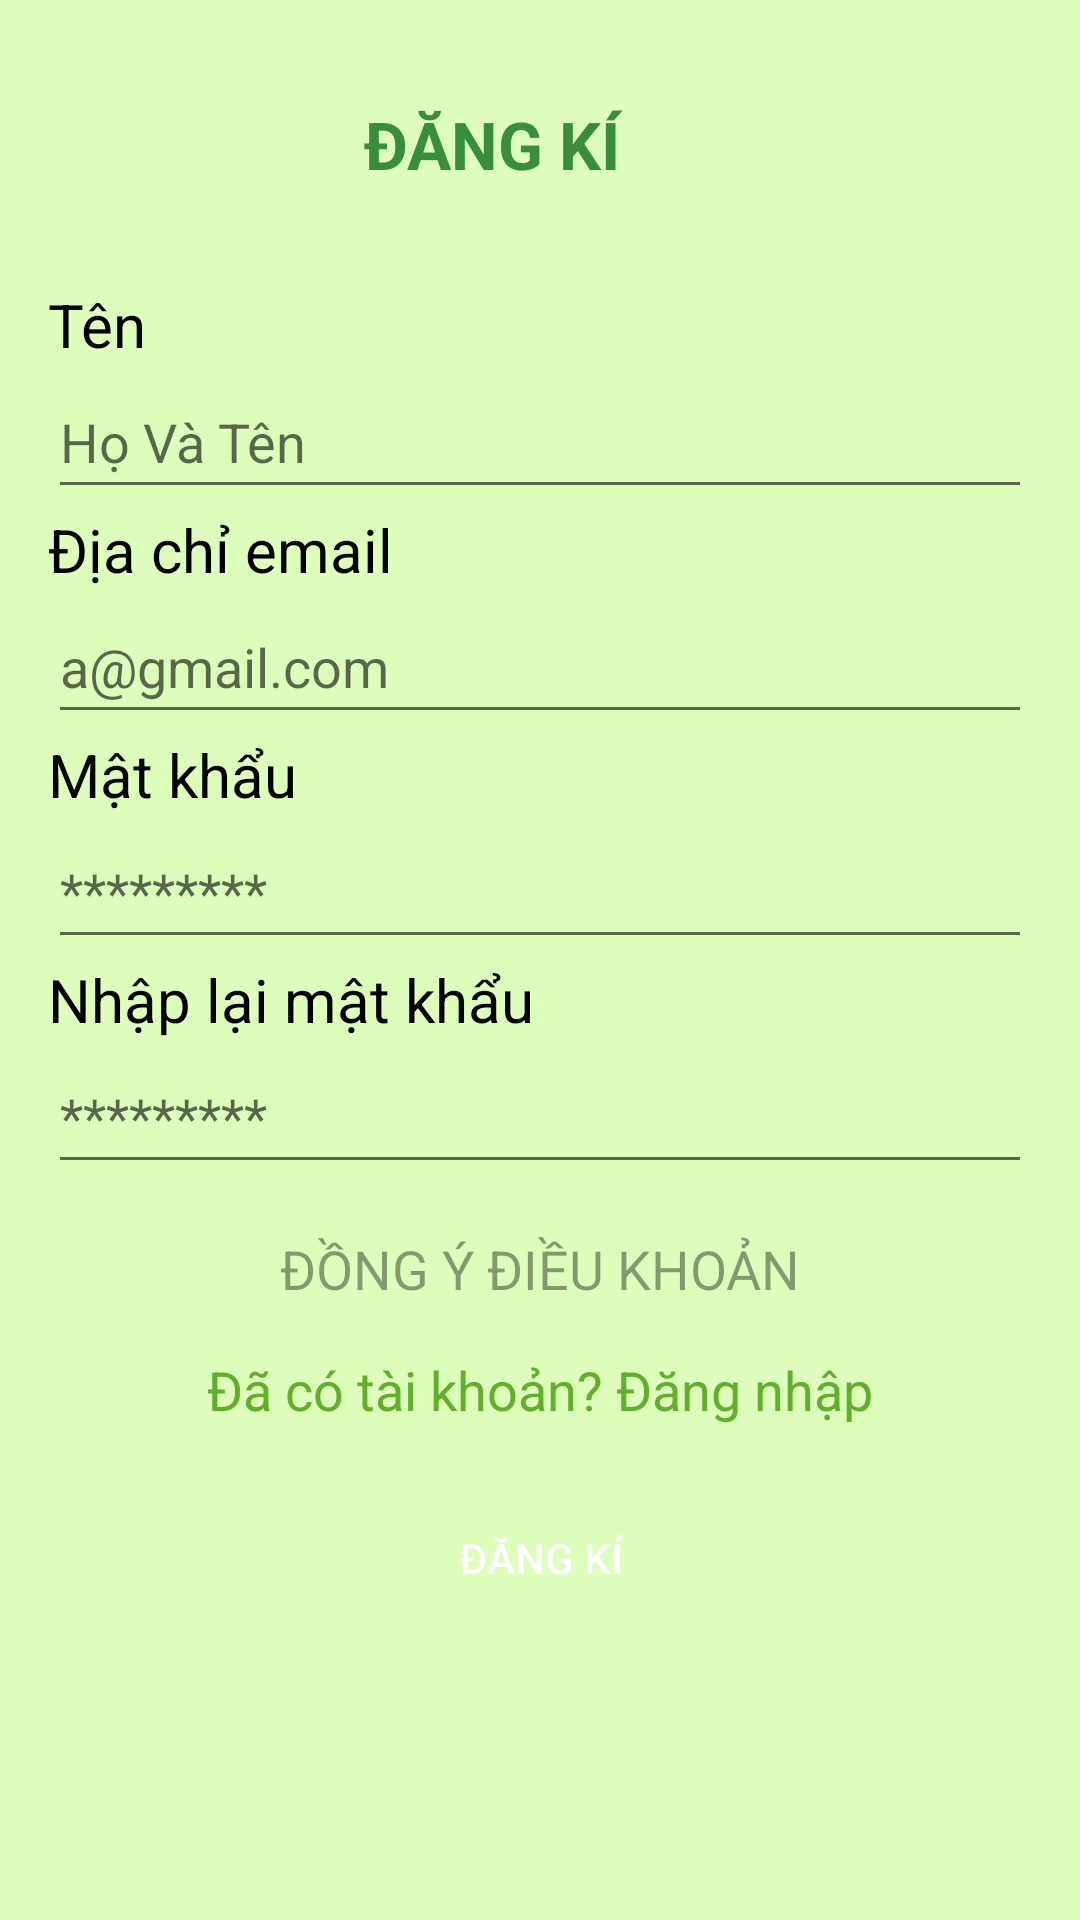

Here is an Android app screen rendered from its layout file. Give the layout XML and the strings, colors and styles it references.
<!-- AndroidManifest.xml: application theme AppTheme.NoActionBar -->
<!-- res/layout/activity_register.xml -->
<?xml version="1.0" encoding="utf-8"?>
<androidx.constraintlayout.widget.ConstraintLayout xmlns:android="http://schemas.android.com/apk/res/android"
    xmlns:app="http://schemas.android.com/apk/res-auto"
    xmlns:tools="http://schemas.android.com/tools"
    android:layout_width="match_parent"
    android:layout_height="match_parent"
    android:background="#DDFFBB"
    tools:context=".ui.register.Register">

    <TextView
        android:id="@+id/textView20"
        android:layout_width="0dp"
        android:layout_height="wrap_content"
        android:text="ĐĂNG KÍ"
        android:textAlignment="center"
        android:textColor="#388E3C"
        android:textSize="22sp"
        android:textStyle="bold"
        app:layout_constraintBottom_toBottomOf="@+id/back_Register"
        app:layout_constraintEnd_toStartOf="@+id/imageView25"
        app:layout_constraintStart_toEndOf="@+id/back_Register"
        app:layout_constraintTop_toTopOf="@+id/back_Register" />

    <ImageView
        android:id="@+id/back_Register"
        android:layout_width="wrap_content"
        android:layout_height="wrap_content"
        android:layout_marginStart="16dp"
        android:layout_marginTop="48dp"
        app:layout_constraintStart_toStartOf="parent"
        app:layout_constraintTop_toTopOf="parent"
        app:srcCompat="@drawable/ic_baseline_arrow_back_ios_24" />

    <ImageView
        android:id="@+id/imageView25"
        android:layout_width="wrap_content"
        android:layout_height="wrap_content"
        android:layout_marginTop="44dp"
        android:layout_marginEnd="16dp"
        android:visibility="invisible"
        app:layout_constraintEnd_toEndOf="parent"
        app:layout_constraintTop_toTopOf="parent"
        app:srcCompat="@android:drawable/ic_menu_help" />

    <LinearLayout
        android:layout_width="0dp"
        android:layout_height="677dp"
        android:layout_marginStart="16dp"
        android:layout_marginTop="32dp"
        android:layout_marginEnd="16dp"
        android:orientation="vertical"
        app:layout_constraintEnd_toEndOf="parent"
        app:layout_constraintStart_toStartOf="parent"
        app:layout_constraintTop_toBottomOf="@+id/textView20">

        <TextView
            android:id="@+id/textView21"
            android:layout_width="match_parent"
            android:layout_height="wrap_content"
            android:text="Tên"
            android:textColor="@color/black"
            android:textSize="20sp" />

        <EditText
            android:id="@+id/editTextTextUserName"
            android:layout_width="match_parent"
            android:layout_height="wrap_content"
            android:ems="10"
            android:hint="Họ Và Tên"
            android:inputType="textPersonName"
            android:minHeight="48dp" />

        <TextView
            android:id="@+id/textView23"
            android:layout_width="match_parent"
            android:layout_height="wrap_content"
            android:text="Địa chỉ email"
            android:textColor="@color/black"
            android:textSize="20sp" />

        <EditText
            android:id="@+id/editTextTextEmailAddressRegister"
            android:layout_width="match_parent"
            android:layout_height="wrap_content"
            android:ems="10"
            android:hint="a@gmail.com"
            android:inputType="textEmailAddress"
            android:minHeight="48dp"
            tools:ignore="SpeakableTextPresentCheck" />

        <TextView
            android:id="@+id/textView24"
            android:layout_width="match_parent"
            android:layout_height="wrap_content"
            android:text="Mật khẩu"
            android:textColor="@color/black"
            android:textSize="20sp" />

        <EditText
            android:id="@+id/editTextTextPasswordRegister"
            android:layout_width="match_parent"
            android:layout_height="wrap_content"
            android:ems="10"
            android:hint="*********"
            android:inputType="textPassword"
            android:minHeight="48dp"
            tools:ignore="SpeakableTextPresentCheck" />

        <TextView
            android:id="@+id/textView25"
            android:layout_width="match_parent"
            android:layout_height="wrap_content"
            android:text="Nhập lại mật khẩu"
            android:textColor="@color/black"
            android:textSize="20sp" />

        <EditText
            android:id="@+id/editTextTextPasswordAgainRegister"
            android:layout_width="match_parent"
            android:layout_height="wrap_content"
            android:ems="10"
            android:hint="*********"
            android:inputType="textPassword"
            android:minHeight="48dp"
            tools:ignore="SpeakableTextPresentCheck" />

        <CheckedTextView
            android:id="@+id/checkedTextView"
            android:layout_width="match_parent"
            android:layout_height="wrap_content"
            android:layout_marginTop="16dp"
            android:text="ĐỒNG Ý ĐIỀU KHOẢN"
            android:textAlignment="center"
            android:textColor="@color/black_overlay"
            android:textSize="18sp" />

        <TextView
            android:id="@+id/textViewtoLogin"
            android:layout_width="match_parent"
            android:layout_height="wrap_content"
            android:layout_marginTop="16dp"
            android:text="Đã có tài khoản? Đăng nhập"
            android:textAlignment="center"
            android:textColor="@color/colorAccent"
            android:textSize="18sp" />

        <Button
            android:id="@+id/buttonRegister"
            android:layout_width="match_parent"
            android:layout_height="wrap_content"
            android:layout_marginTop="20dp"
            android:background="@drawable/background_button_black"
            android:text="Đăng kí"
            android:textColor="@color/white" />

        <ProgressBar
            android:id="@+id/progressBarRegister"
            style="?android:attr/progressBarStyle"
            android:layout_width="match_parent"
            android:layout_height="wrap_content"
            android:visibility="invisible" />

    </LinearLayout>
</androidx.constraintlayout.widget.ConstraintLayout>
<!-- resources referenced by this layout -->
<resources>
  <color name="black">#FF000000</color>
  <color name="black_overlay">#66000000</color>
  <color name="colorAccent">#61AF2B</color>
  <color name="white">#FFFFFFFF</color>
  <style name="AppTheme.NoActionBar">
          <item name="windowActionBar">false</item>
          <item name="windowNoTitle">true</item>
          <item name="android:screenOrientation">portrait</item>
      </style>
</resources>
